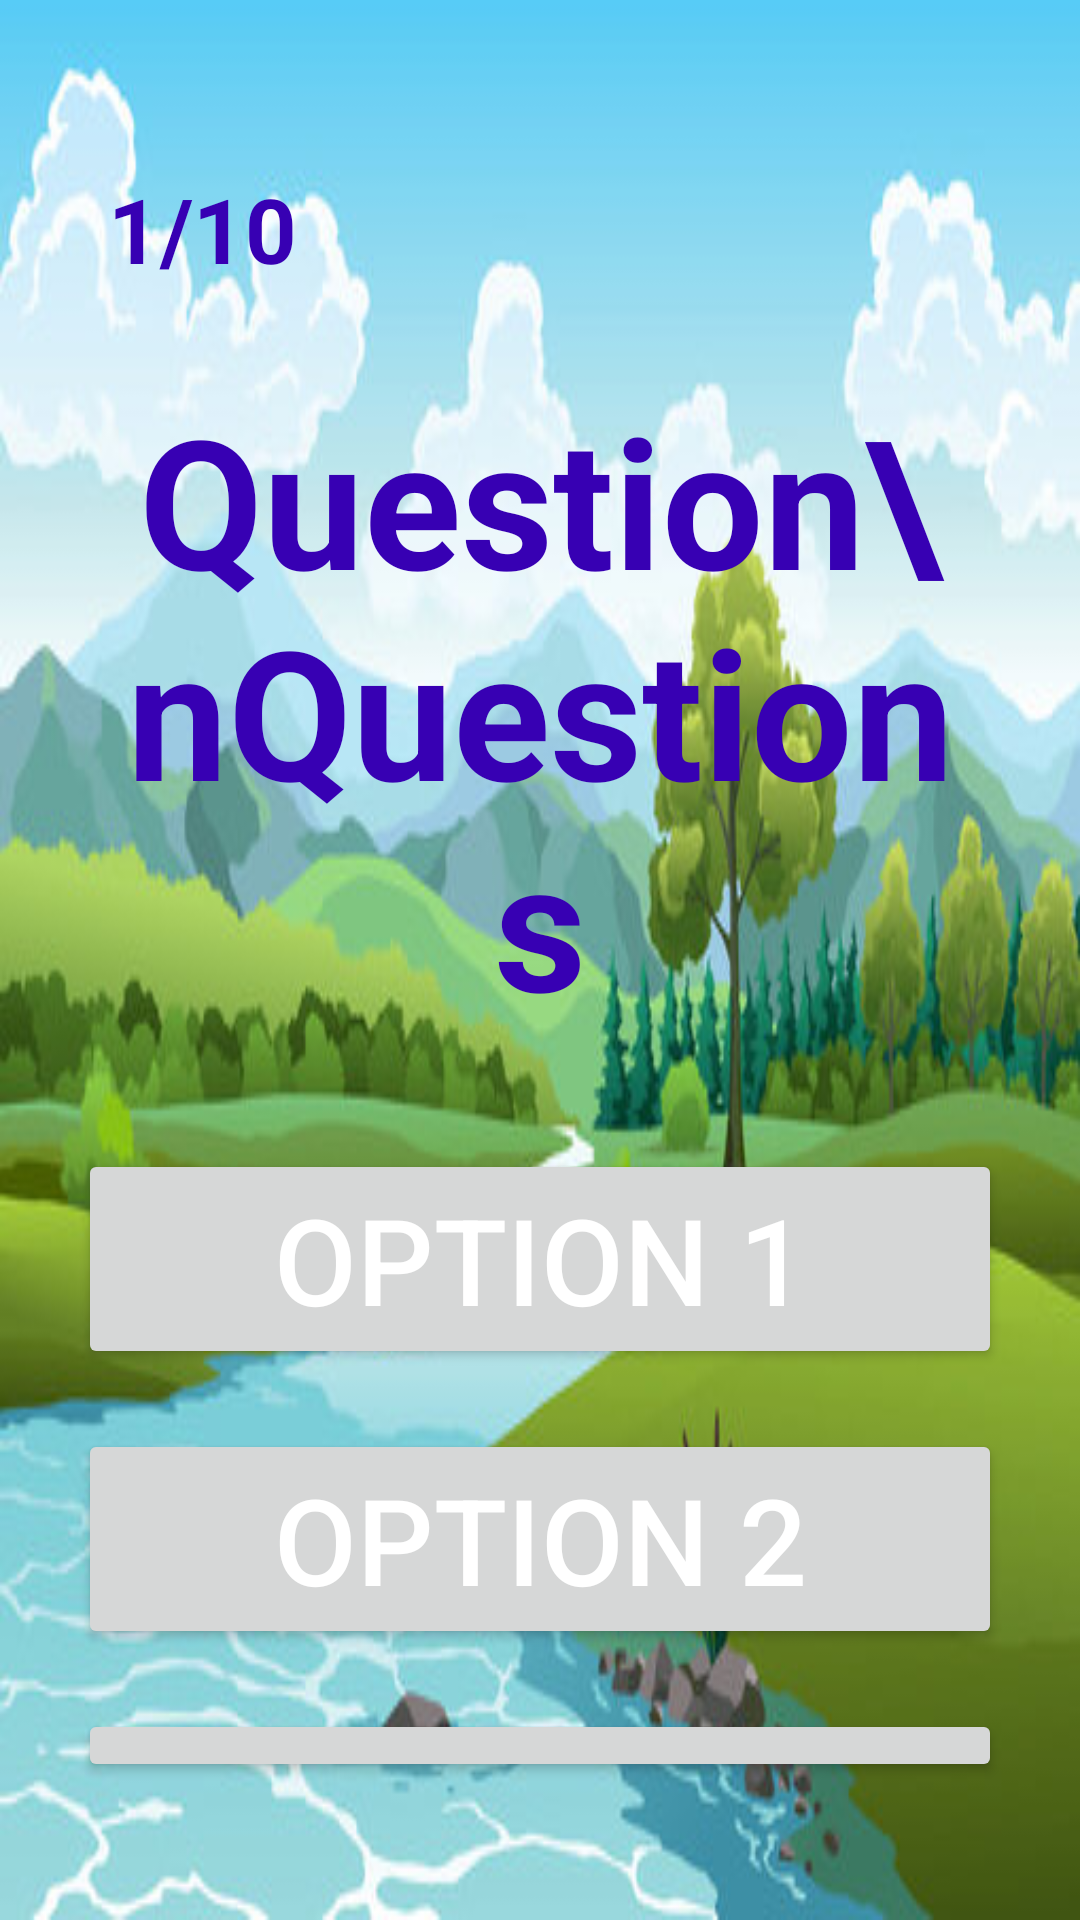

The Android layout XML behind this screen, and the referenced resources:
<!-- AndroidManifest.xml: application theme Theme.QuizApp -->
<!-- res/layout/activity_math.xml -->
<?xml version="1.0" encoding="utf-8"?>
<LinearLayout xmlns:android="http://schemas.android.com/apk/res/android"
    xmlns:tools="http://schemas.android.com/tools"
    android:orientation="vertical"
    android:layout_width="match_parent"
    android:layout_height="match_parent"
    android:padding="16dp"
    tools:context=".MathActivity"
    android:background="@drawable/riverbank"
    >

    <LinearLayout
        android:layout_width="match_parent"
        android:layout_height="wrap_content"
        android:layout_marginTop="20dp"
        android:padding="10dp"
        android:orientation="vertical">

        <TextView
            android:id="@+id/questionNums"
            android:layout_width="match_parent"
            android:layout_height="wrap_content"
            android:padding="10dp"
            android:textStyle="bold"
            android:text="1/10"
            android:textSize="30sp"
            android:textColor="@color/purple_700"
            android:layout_marginBottom="10dp"
            />

        <TextView
            android:id="@+id/questionText"
            android:layout_width="match_parent"
            android:layout_height="wrap_content"
            android:padding="10dp"
            android:textStyle="bold"
            android:text="Question\nQuestions"
            android:textSize="60sp"
            android:textAlignment="center"
            android:textColor="@color/purple_700"
            android:layout_marginBottom="16dp"/>

        <Button
            android:id="@+id/option1Button"
            android:layout_width="match_parent"
            android:layout_height="wrap_content"
            android:text="Option 1"
            android:textSize="40sp"
            android:layout_marginTop="10dp"
            android:layout_marginBottom="20dp"
            android:textColor="@color/white"/>

        <Button
            android:id="@+id/option2Button"
            android:layout_width="match_parent"
            android:layout_height="wrap_content"
            android:text="Option 2"
            android:textSize="40sp"
            android:layout_marginBottom="20dp"
            android:textColor="@color/white"/>
        <Button
            android:id="@+id/option3Button"
            android:layout_width="match_parent"
            android:layout_height="wrap_content"
            android:text= "Option 3"
            android:textSize="40sp"
            android:layout_marginBottom="20dp"
            android:textColor="@color/white"/>
        <Button
            android:id="@+id/option4Button"
            android:layout_width="match_parent"
            android:layout_height="wrap_content"
            android:text= "Option 4"
            android:textSize="40sp"
            android:layout_marginBottom="10dp"
            android:textColor="@color/white"/>

    </LinearLayout>

    <Button
        android:id="@+id/restartButton"
        android:layout_width="match_parent"
        android:layout_height="wrap_content"
        android:textSize="30sp"
        android:text="Restart Quiz"
        android:backgroundTint="@color/purple_700"
        android:layout_marginTop="10dp"
        android:padding="10dp"
        android:textColor="@color/white"
        android:enabled="false"/>

</LinearLayout>
<!-- resources referenced by this layout -->
<resources>
  <color name="purple_700">#FF3700B3</color>
  <color name="white">#FFFFFFFF</color>
  <!-- drawable riverbank: jpg bitmap (drawable, 45746 bytes) -->
  <style name="Theme.QuizApp" parent="Theme.AppCompat.Light.NoActionBar" />
</resources>
